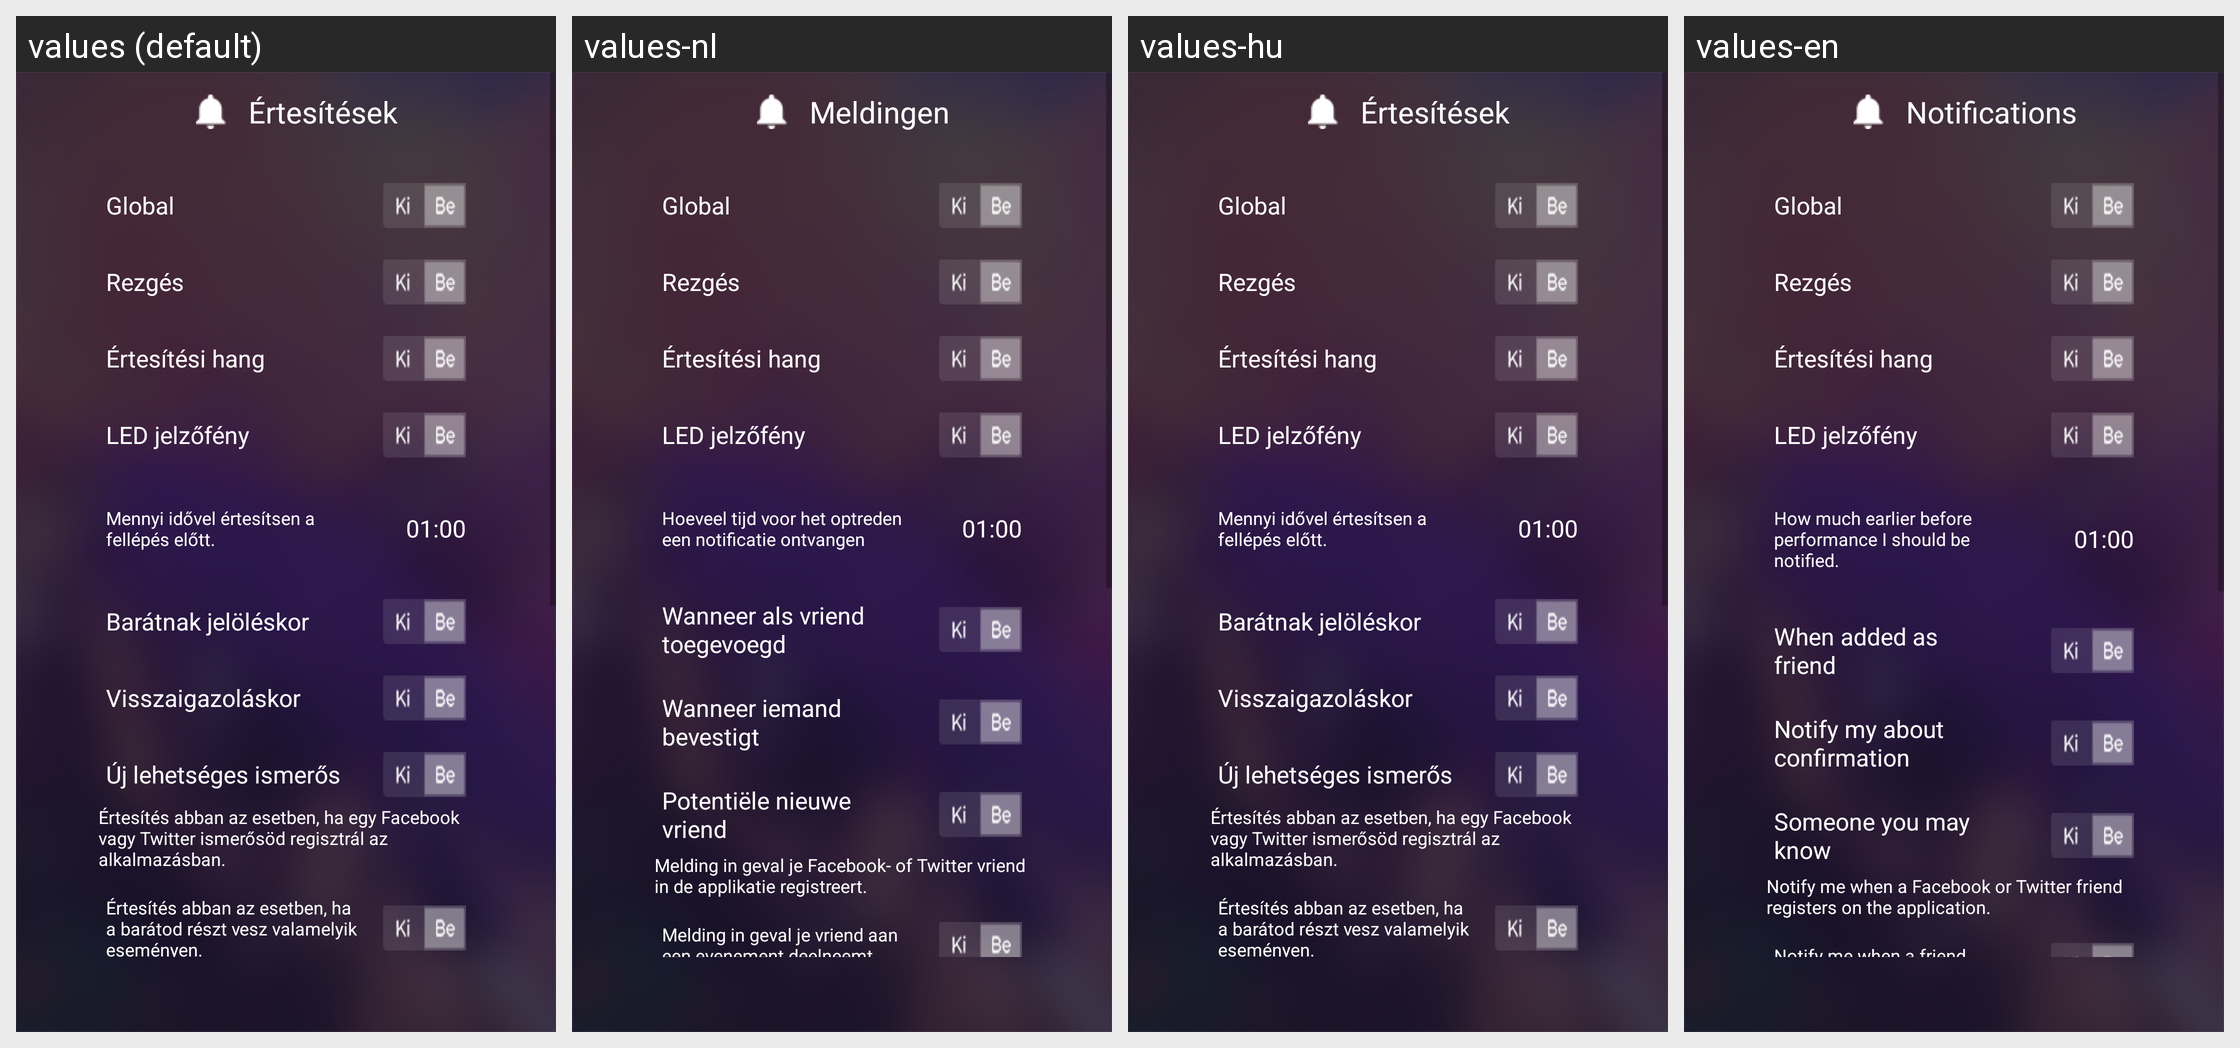

For this localized Android screen grid, give each drawn string resource with its value in every locale shown.
Android screen res/layout/activity_notification.xml rendered under 4 locales, left to right: values (default), values-nl, values-hu, values-en. Device: Nexus 5 (rendered at 1080×1920; each locale shown at half size, 540×960, under a caption strip naming it); theme AppTheme.
Other locales in the repository, not shown: values-de.
Strings drawn on this screen, with the default value and each locale's value (text and hints the layout hard-codes, and strings that could not be matched under every locale, appear in the picture but are not listed):

notification
  values: Értesítések
  values-nl: Meldingen
  values-hu: Értesítések
  values-en: Notifications

global
  values: Global
  values-nl: Global
  values-hu: Global
  values-en: Global

vibration
  values: Rezgés
  values-nl: Rezgés
  values-hu: Rezgés
  values-en: Rezgés

notification_sound
  values: Értesítési hang
  values-nl: Értesítési hang
  values-hu: Értesítési hang
  values-en: Értesítési hang

led_light
  values: LED jelzőfény
  values-nl: LED jelzőfény
  values-hu: LED jelzőfény
  values-en: LED jelzőfény

notif_time_text_
  values: Mennyi idővel értesítsen a fellépés előtt.
  values-nl: Hoeveel tijd voor het optreden een notificatie ontvangen
  values-hu: Mennyi idővel értesítsen a fellépés előtt.
  values-en: How much earlier before performance I should be notified.

notif_added_friend
  values: Barátnak jelöléskor
  values-nl: Wanneer als vriend toegevoegd
  values-hu: Barátnak jelöléskor
  values-en: When added as friend

notif_confirmation
  values: Visszaigazoláskor
  values-nl: Wanneer iemand bevestigt
  values-hu: Visszaigazoláskor
  values-en: Notify my about confirmation

notif_new_possible_friend
  values: Új lehetséges ismerős
  values-nl: Potentiële nieuwe vriend
  values-hu: Új lehetséges ismerős
  values-en: Someone you may know

notif_face_twitter_friend
  values: Értesítés abban az esetben, ha egy Facebook vagy Twitter ismerősöd regisztrál az alkalmazásban.
  values-nl: Melding in geval je Facebook- of Twitter vriend in de applikatie registreert.
  values-hu: Értesítés abban az esetben, ha egy Facebook vagy Twitter ismerősöd regisztrál az alkalmazásban.
  values-en: Notify me when a Facebook or Twitter friend registers on the application.

notif_friends_go_event
  values: Értesítés abban az esetben, ha a barátod részt vesz valamelyik eseményen.
  values-nl: Melding in geval je vriend aan een evenement deelneemt.
  values-hu: Értesítés abban az esetben, ha a barátod részt vesz valamelyik eseményen.
  values-en: Notify me when a friend attends an event.
